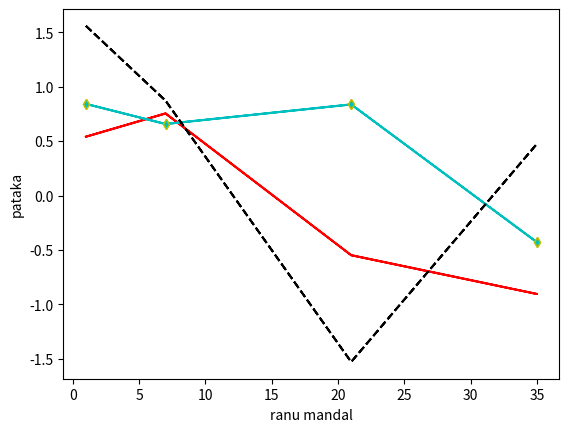
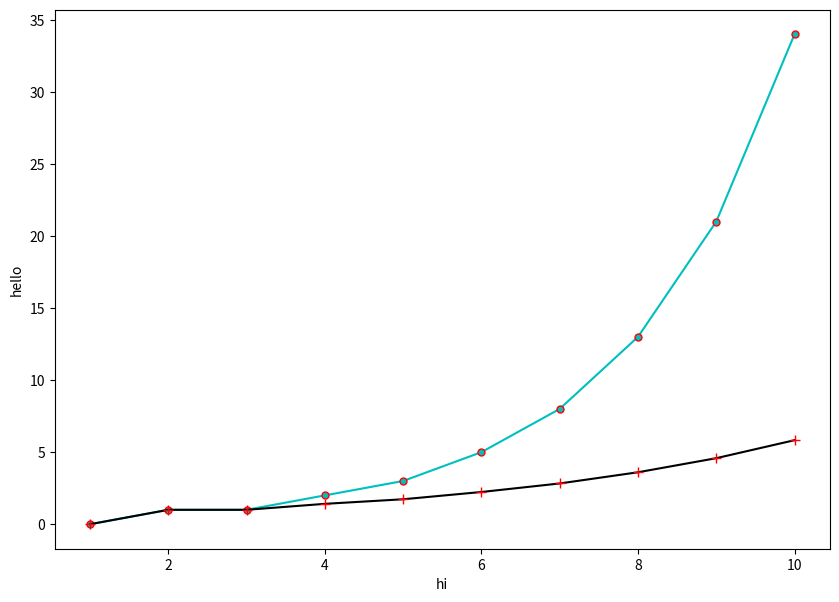

Here is the Python script that generated these plots, in order:
import os

import pandas as pd
import numpy as np
import matplotlib.pyplot as plt
x = [1, 7, 21, 35, 35, 21,  7, 1]
a1 = np.cos(x)
a2 = np.sin(x)
a3 = np.tan(x)
plt.plot(x,a1,'r')
plt.plot(x,a2,'c',marker='d',markersize=5,markeredgecolor='y')
plt.plot(x,a3,'k',linestyle='dashed')
plt.xlabel('ranu mandal')
plt.ylabel('pataka')
plt.show()

fib=[0,1,1,2,3,5,8,13,21,34]
sq=np.sqrt(fib)
plt.figure(figsize=(10,7))
plt.plot(range(1,11),fib,'co',markersize=5,linestyle='solid',markeredgecolor='r')
plt.plot(range(1,11),sq,'k+',markersize=7,linestyle='solid',markeredgecolor='r')
plt.xlabel('hi')
plt.ylabel('hello')
plt.show()
import os
current_working_directory = os.getcwd()

# print output to the console
print('it is:',current_working_directory)







